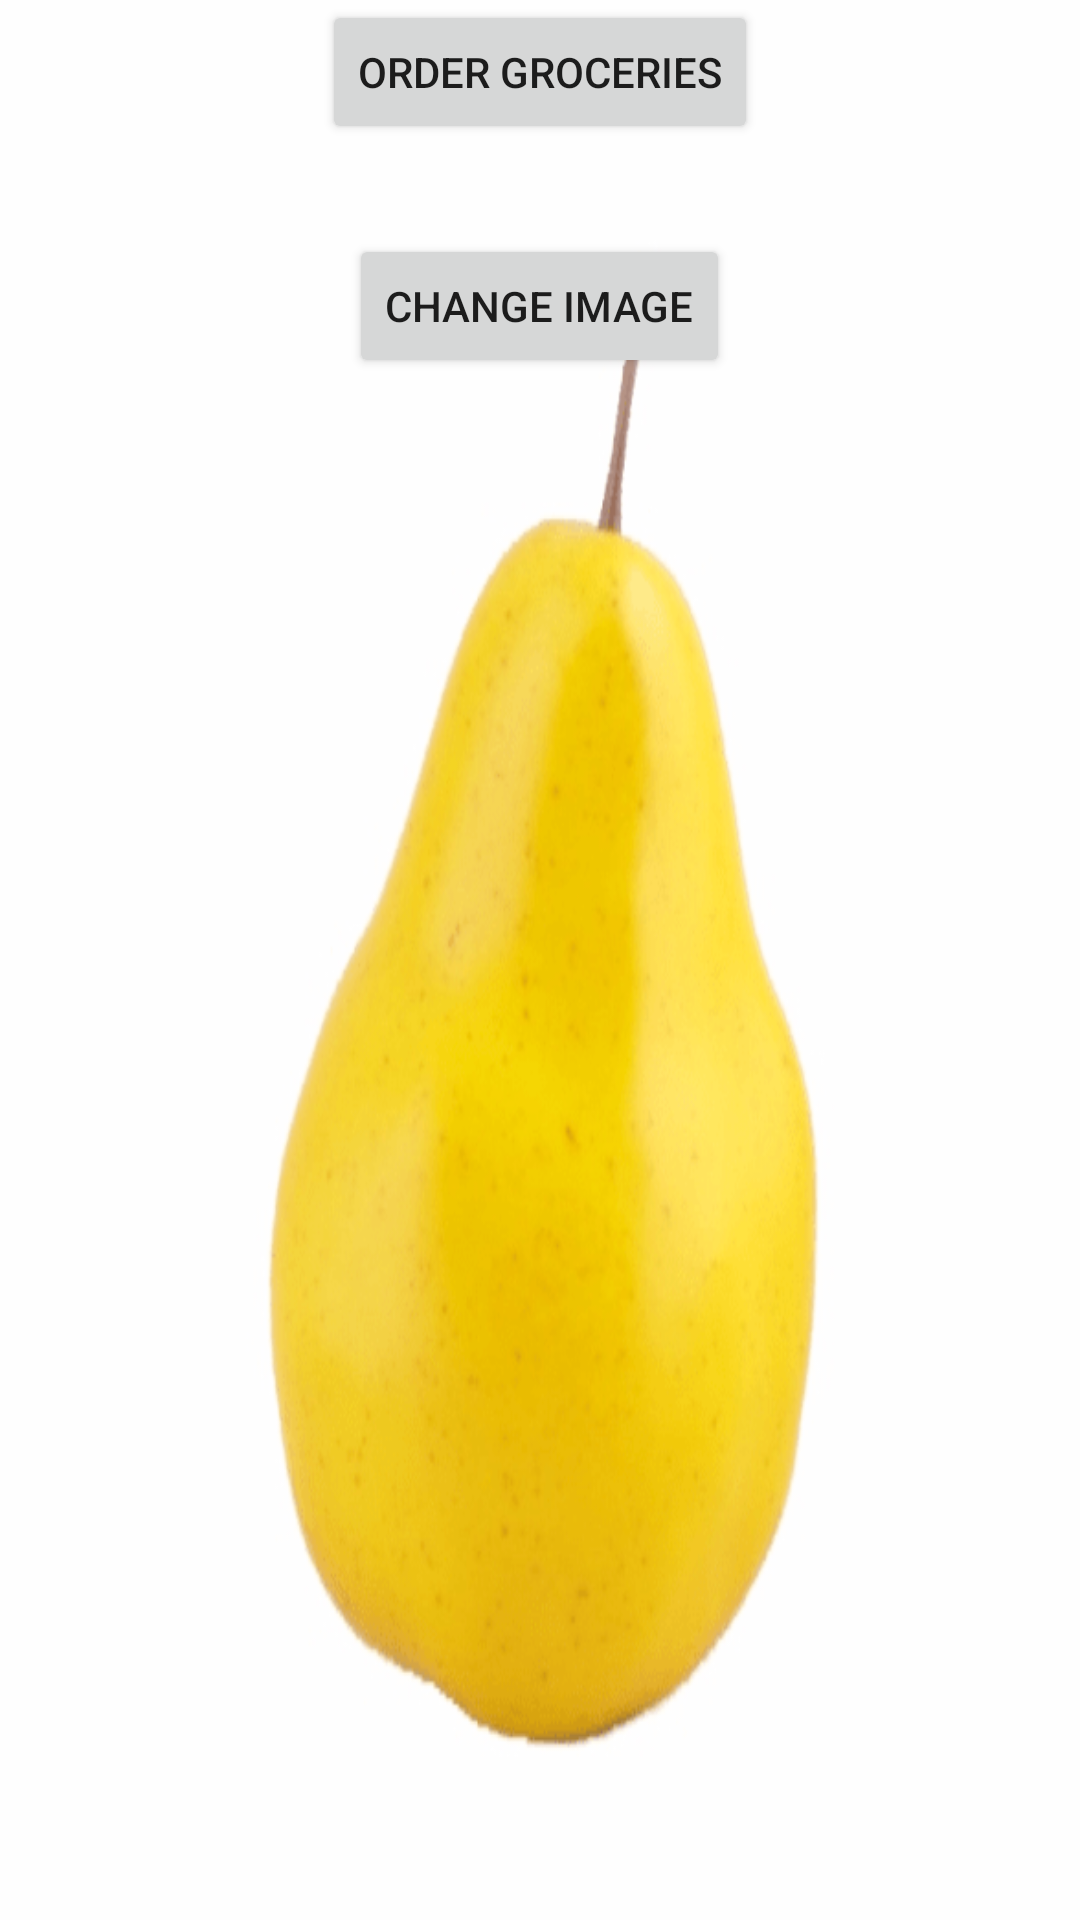

Android layout source for this screen:
<!-- AndroidManifest.xml: application theme Theme.ShoppingApp -->
<!-- res/layout/widget_layout.xml -->
<?xml version="1.0" encoding="utf-8"?>
<RelativeLayout xmlns:android="http://schemas.android.com/apk/res/android"
    xmlns:app="http://schemas.android.com/apk/res-auto"
    android:id="@+id/widgetRL"
    android:layout_width="match_parent"
    android:layout_height="match_parent">

    <Button
        android:id="@+id/showWebPageBT"
        android:layout_width="wrap_content"
        android:layout_height="wrap_content"
        android:layout_centerHorizontal="true"

        android:text="ORDER GROCERIES" />

    <Button
        android:id="@+id/changeImageBT"
        android:layout_width="wrap_content"
        android:layout_height="wrap_content"
        android:layout_below="@+id/showWebPageBT"
        android:layout_centerHorizontal="true"
        android:layout_marginTop="30dp"
        android:text="Change image" />

    <ImageView
        android:id="@+id/backgroundImage"
        android:layout_width="match_parent"
        android:layout_height="match_parent"
        android:scaleType="fitXY"
        android:src="@drawable/pear" />

</RelativeLayout>
<!-- resources referenced by this layout -->
<resources>
  <!-- drawable pear: png bitmap (drawable, 45831 bytes) -->
  <style name="Theme.ShoppingApp" parent="Theme.MaterialComponents.DayNight.DarkActionBar">
          
          <item name="colorPrimary">@color/purple_500</item>
          <item name="colorPrimaryVariant">@color/purple_700</item>
          <item name="colorOnPrimary">@color/white</item>
          
          <item name="colorSecondary">@color/teal_200</item>
          <item name="colorSecondaryVariant">@color/teal_700</item>
          <item name="colorOnSecondary">@color/black</item>
          
          <item name="android:statusBarColor" tools:targetApi="l">?attr/colorPrimaryVariant</item>
          
      </style>
  <!-- not gathered from this repository: default colours our renderer supplied (Android Studio template values) -->
  <color name="purple_500">#FF6200EE</color>
  <color name="purple_700">#FF3700B3</color>
  <color name="teal_200">#FF03DAC5</color>
  <color name="teal_700">#FF018786</color>
  <color name="black">#FF000000</color>
  <color name="white">#FFFFFFFF</color>
</resources>
